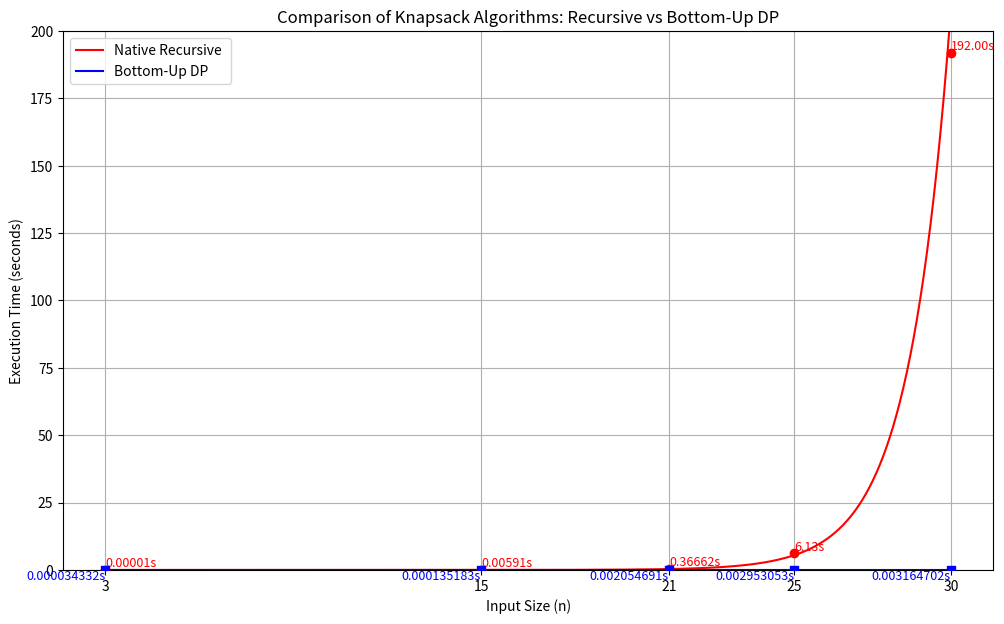

This figure's Python source:
import matplotlib.pyplot as plt
import numpy as np

# Common input sizes
input_sizes = np.array([3, 15, 21, 25, 30])

# --- Native Recursive Algorithm Data ---
recursive_times = np.array([0.000006, 0.0059149265, 0.3666234016, 6.125460, 192])
log_recursive = np.log(recursive_times)
coeffs_recursive = np.polyfit(input_sizes, log_recursive, deg=2)

def recursive_model(x):
    return np.exp(coeffs_recursive[0]*x**2 + coeffs_recursive[1]*x + coeffs_recursive[2])

# --- Bottom-Up DP Algorithm Data ---
dp_times = np.array([0.0000343323, 0.0001351833, 0.0020546913, 0.0029530525, 0.0031647018])
coeffs_dp = np.polyfit(input_sizes, dp_times, deg=1)

def dp_model(x):
    return coeffs_dp[0]*x + coeffs_dp[1]

# --- Plot Both ---
x_smooth = np.linspace(min(input_sizes), max(input_sizes), 500)

plt.figure(figsize=(12, 7))

# Recursive plot
plt.plot(x_smooth, recursive_model(x_smooth), label='Native Recursive ', color='red')
plt.scatter(input_sizes, recursive_times, color='red', marker='o', zorder=5)

# DP plot
plt.plot(x_smooth, dp_model(x_smooth), label='Bottom-Up DP ', color='blue')
plt.scatter(input_sizes, dp_times, color='blue', marker='s', zorder=5)

# Add labels to points
for x, y in zip(input_sizes, recursive_times):
    label = f'{y:.2f}s' if y >= 1 else f'{y:.5f}s'
    plt.text(x, y, label, fontsize=9, ha='left', va='bottom', color='red')

for x, y in zip(input_sizes, dp_times):
    label = f'{y:.2f}s' if y >= 1 else f'{y:.9f}s'
    plt.text(x, y, label, fontsize=9, ha='right', va='top', color='blue')

# Labels, legend, and grid
plt.xlabel('Input Size (n)')
plt.ylabel('Execution Time (seconds)')
plt.title('Comparison of Knapsack Algorithms: Recursive vs Bottom-Up DP')
plt.grid(True)
plt.xticks(input_sizes)
plt.ylim(0, 200)
plt.legend()

plt.show()
